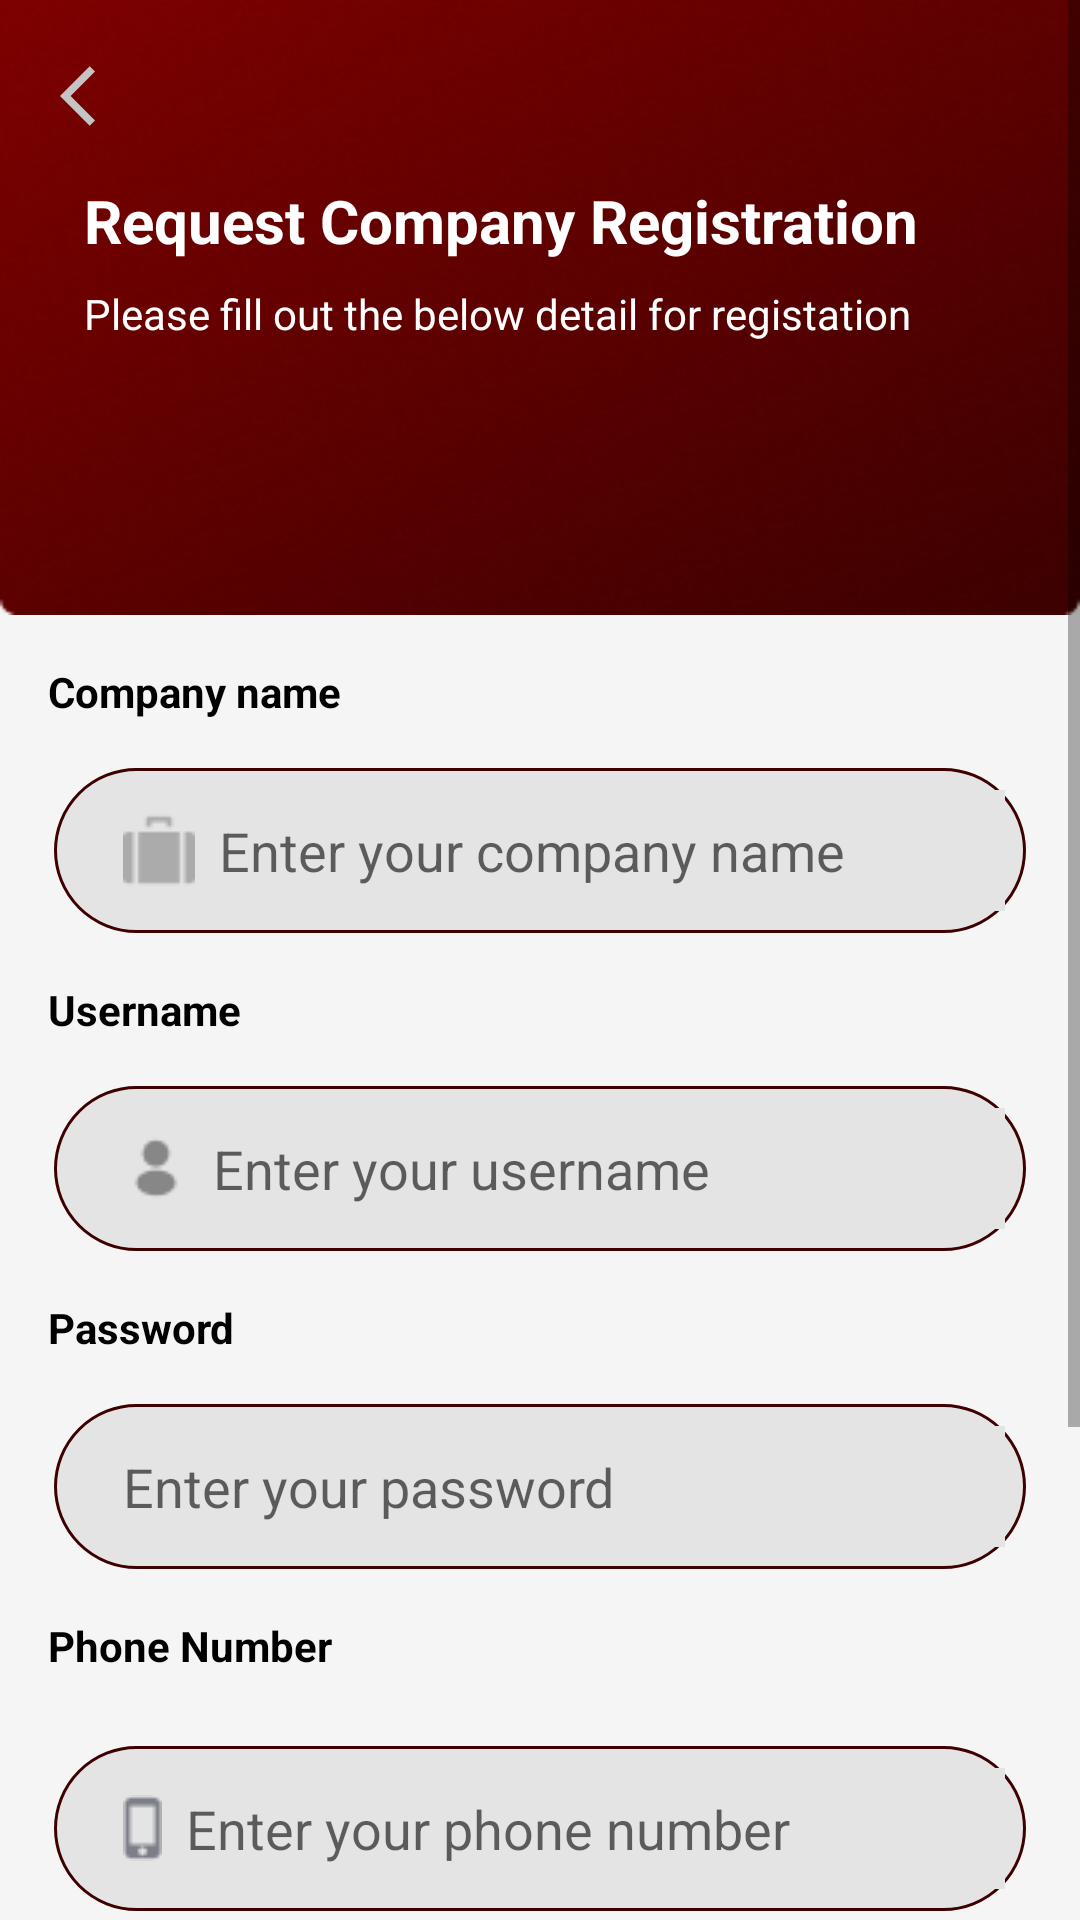

Produce the Android XML layout that renders to this screen, including the resource entries it uses.
<!-- AndroidManifest.xml: application theme Theme.PlaceDummy -->
<!-- res/layout/activity_signup.xml -->
<?xml version="1.0" encoding="utf-8"?>
<RelativeLayout xmlns:android="http://schemas.android.com/apk/res/android"
    xmlns:app="http://schemas.android.com/apk/res-auto"
    xmlns:tools="http://schemas.android.com/tools"
    android:layout_width="match_parent"
    android:layout_height="match_parent"
    android:background="@color/background2"
    tools:context=".SignUp">

    <ScrollView
        android:layout_width="match_parent"
        android:layout_height="match_parent">

        <RelativeLayout
            android:layout_width="match_parent"
            android:layout_height="wrap_content">

            <RelativeLayout
                android:id="@+id/xyz"
                android:layout_width="match_parent"
                android:layout_height="wrap_content"
                android:background="@drawable/rectangle_21"
                android:padding="12dp">

                <ImageView
                    android:id="@+id/back_arrow"
                    android:layout_width="wrap_content"
                    android:layout_height="wrap_content"
                    android:backgroundTint="@color/white"
                    android:padding="8dp"
                    android:src="@drawable/arrow_back">

                </ImageView>

                <TextView
                    android:id="@+id/text1"
                    android:layout_width="wrap_content"
                    android:layout_height="wrap_content"
                    android:layout_below="@id/back_arrow"
                    android:layout_marginLeft="8dp"
                    android:padding="8dp"
                    android:text="Request Company Registration"
                    android:textColor="@color/white"
                    android:textSize="20sp"
                    android:textStyle="bold">

                </TextView>

                <TextView
                    android:id="@+id/text2"
                    android:layout_width="wrap_content"
                    android:layout_height="wrap_content"
                    android:layout_below="@id/text1"
                    android:layout_marginStart="8dp"
                    android:layout_marginBottom="10dp"
                    android:paddingStart="8dp"
                    android:text="Please fill out the below detail for registation"
                    android:textColor="@color/white">

                </TextView>


            </RelativeLayout>

            <TextView
                android:id="@+id/companyname"
                android:layout_width="wrap_content"
                android:layout_height="wrap_content"
                android:layout_below="@id/xyz"
                android:layout_marginStart="8dp"
                android:layout_marginTop="8dp"
                android:layout_marginEnd="8dp"
                android:layout_marginBottom="8dp"
                android:padding="8dp"
                android:text="Company name"
                android:textColor="@color/black"
                android:textStyle="bold">

            </TextView>


            <LinearLayout
                android:id="@+id/layout_company"
                android:layout_width="match_parent"
                android:layout_height="55dp"
                android:layout_below="@id/companyname"
                android:layout_marginStart="18dp"
                android:layout_marginEnd="18dp"
                android:background="@drawable/background"
                android:gravity="center"
                android:orientation="horizontal"
                android:padding="7dp">


                <EditText
                    android:id="@+id/et_company"
                    android:layout_width="match_parent"
                    android:layout_height="wrap_content"
                    android:layout_marginStart="8dp"
                    android:background="@color/color_editText"
                    android:drawableLeft="@drawable/briefcase"
                    android:drawablePadding="8dp"
                    android:hint="Enter your company name"
                    android:padding="8dp">

                </EditText>


            </LinearLayout>

            <TextView
                android:id="@+id/username"
                android:layout_width="wrap_content"
                android:layout_height="wrap_content"
                android:layout_below="@id/layout_company"
                android:layout_marginStart="8dp"
                android:layout_marginTop="8dp"
                android:layout_marginEnd="8dp"
                android:layout_marginBottom="8dp"
                android:padding="8dp"
                android:text="Username"
                android:textColor="@color/black"
                android:textStyle="bold">

            </TextView>


            <LinearLayout
                android:id="@+id/layout1"
                android:layout_width="match_parent"
                android:layout_height="55dp"
                android:layout_below="@id/username"
                android:layout_marginStart="18dp"
                android:layout_marginEnd="18dp"
                android:background="@drawable/background"
                android:gravity="center"
                android:orientation="horizontal"
                android:padding="7dp">


                <EditText
                    android:id="@+id/et_username"
                    android:layout_width="match_parent"
                    android:layout_height="wrap_content"
                    android:layout_marginStart="8dp"
                    android:background="@color/color_editText"
                    android:drawableLeft="@drawable/frame"
                    android:drawableTint="@color/color_grey"
                    android:drawablePadding="8dp"
                    android:hint="Enter your username"
                    android:padding="8dp">

                </EditText>


            </LinearLayout>

            <TextView
                android:id="@+id/password"
                android:layout_width="wrap_content"
                android:layout_height="wrap_content"
                android:layout_below="@id/layout1"
                android:layout_margin="8dp"
                android:layout_marginTop="8dp"
                android:layout_marginEnd="8dp"
                android:layout_marginBottom="8dp"
                android:padding="8dp"
                android:text="Password"
                android:textColor="@color/black"
                android:textStyle="bold">

            </TextView>

            <LinearLayout
                android:id="@+id/layout2"
                android:layout_width="match_parent"
                android:layout_height="55dp"
                android:layout_below="@id/password"
                android:layout_marginStart="18dp"
                android:layout_marginEnd="18dp"
                android:background="@drawable/background"
                android:gravity="center"
                android:orientation="horizontal"
                android:padding="7dp">


                <EditText
                    android:id="@+id/et_password"
                    android:layout_width="match_parent"
                    android:layout_height="wrap_content"
                    android:layout_marginStart="8dp"
                    android:background="@color/color_editText"
                    android:drawableLeft="@drawable/key2"
                    android:drawablePadding="8dp"
                    android:hint="Enter your password"
                    android:inputType="textPassword"
                    android:padding="8dp">

                </EditText>


            </LinearLayout>

            <TextView
                android:id="@+id/phone"
                android:layout_width="wrap_content"
                android:layout_height="wrap_content"
                android:layout_below="@id/layout2"
                android:layout_marginStart="8dp"
                android:layout_marginTop="8dp"
                android:layout_marginEnd="8dp"
                android:layout_marginBottom="8dp"
                android:padding="8dp"
                android:text="Phone Number"
                android:textColor="@color/black"
                android:textStyle="bold">

            </TextView>

            <LinearLayout
                android:id="@+id/layout3"
                android:layout_width="match_parent"
                android:layout_height="55dp"
                android:layout_below="@id/phone"
                android:layout_marginStart="18dp"
                android:layout_marginTop="8dp"
                android:layout_marginEnd="18dp"
                android:layout_marginBottom="8dp"
                android:background="@drawable/background"
                android:gravity="center"
                android:orientation="horizontal"
                android:padding="7dp">


                <EditText
                    android:id="@+id/et_phone_no"
                    android:layout_width="match_parent"
                    android:layout_height="wrap_content"
                    android:layout_marginStart="8dp"
                    android:background="@color/color_editText"
                    android:drawableLeft="@drawable/mobile"
                    android:drawablePadding="8dp"
                    android:hint="Enter your phone number"
                    android:inputType="number"
                    android:padding="8dp">

                </EditText>

            </LinearLayout>

            <TextView
                android:id="@+id/address"
                android:layout_width="wrap_content"
                android:layout_height="wrap_content"
                android:layout_below="@id/layout3"
                android:layout_marginStart="8dp"
                android:layout_marginTop="8dp"
                android:layout_marginEnd="8dp"
                android:layout_marginBottom="8dp"
                android:padding="8dp"
                android:text="Address"
                android:textColor="@color/black"
                android:textStyle="bold">

            </TextView>


            <LinearLayout
                android:id="@+id/layout_address"
                android:layout_width="match_parent"
                android:layout_height="55dp"
                android:layout_below="@id/address"
                android:layout_marginStart="18dp"
                android:layout_marginEnd="18dp"
                android:background="@drawable/background"
                android:gravity="center"
                android:orientation="horizontal"
                android:padding="7dp">


                <EditText
                    android:id="@+id/et_address"
                    android:layout_width="match_parent"
                    android:layout_height="wrap_content"
                    android:layout_marginStart="8dp"
                    android:background="@color/color_editText"
                    android:drawableLeft="@drawable/home_work"
                    android:drawablePadding="8dp"
                    android:hint="Enter your complete address"
                    android:padding="8dp">

                </EditText>

            </LinearLayout>


            <androidx.appcompat.widget.AppCompatButton
                android:id="@+id/create_account"
                android:layout_width="match_parent"
                android:layout_height="60dp"
                android:layout_below="@id/layout_address"
                android:layout_marginStart="20dp"
                android:layout_marginTop="40dp"
                android:layout_marginEnd="18dp"
                android:layout_marginBottom="10dp"
                android:background="@drawable/button_background"
                android:padding="8dp"
                android:text="Create Account"
                android:textColor="@color/white" />

        </RelativeLayout>


    </ScrollView>
</RelativeLayout>
<!-- resources referenced by this layout -->
<resources>
  <color name="background2">#f5f5f5</color>
  <color name="black">#FF000000</color>
  <color name="color_editText">#E4E4E4</color>
  <color name="color_grey">#878787</color>
  <color name="white">#FFFFFFFF</color>
  <!-- drawable arrow_back (drawable) -->
  <vector android:autoMirrored="true" android:height="24dp"
      android:tint="#C4C4C4" android:viewportHeight="24"
      android:viewportWidth="24" android:width="24dp" xmlns:android="http://schemas.android.com/apk/res/android">
      <path android:fillColor="@android:color/white" android:pathData="M11.67,3.87L9.9,2.1 0,12l9.9,9.9 1.77,-1.77L3.54,12z"/>
  </vector>
  <!-- drawable background (drawable) -->
  <?xml version="1.0" encoding="utf-8"?>
  <shape
      xmlns:android="http://schemas.android.com/apk/res/android"
      android:shape="rectangle">
  
      <solid android:color="@color/color_editText"/>
  
      <corners android:radius="70dp"/>
  
      <stroke android:color="@color/colorPrimaryDark" android:width="1dp"/>
  
  </shape>
  <!-- drawable briefcase: png bitmap (drawable, 643 bytes) -->
  <!-- drawable button_background (drawable-v24) -->
  <?xml version="1.0" encoding="utf-8"?>
  <shape
      xmlns:android="http://schemas.android.com/apk/res/android"
      android:shape="rectangle">
  
      <gradient
          android:startColor="@color/colorPrimary"
          android:centerColor="@color/colorPrimary"
          android:endColor="@color/colorPrimaryDark"/>
  
      <corners android:radius="70dp"/>
  
  </shape>
  <!-- drawable frame: png bitmap (drawable, 622 bytes) -->
  <!-- drawable home_work: png bitmap (drawable, 658 bytes) -->
  <!-- drawable mobile: png bitmap (drawable, 344 bytes) -->
  <!-- drawable rectangle_21: png bitmap (drawable, 58283 bytes) -->
  <style name="Theme.PlaceDummy" parent="Theme.AppCompat.Light.NoActionBar">
          
          <item name="colorPrimary">@color/colorPrimary</item>
          <item name="colorPrimaryVariant">@color/colorPrimaryDark</item>
          <item name="colorOnPrimary">@color/white</item>
          
          <item name="colorSecondary">@color/colorPrimary</item>
          <item name="colorSecondaryVariant">@color/colorPrimaryDark</item>
          <item name="colorOnSecondary">@color/black</item>
          
          <item name="android:statusBarColor" tools:targetApi="l">?attr/colorPrimaryVariant</item>
          
      </style>
  <color name="colorPrimaryDark">#3E0000</color>
  <color name="colorPrimary">#7C0000</color>
</resources>
